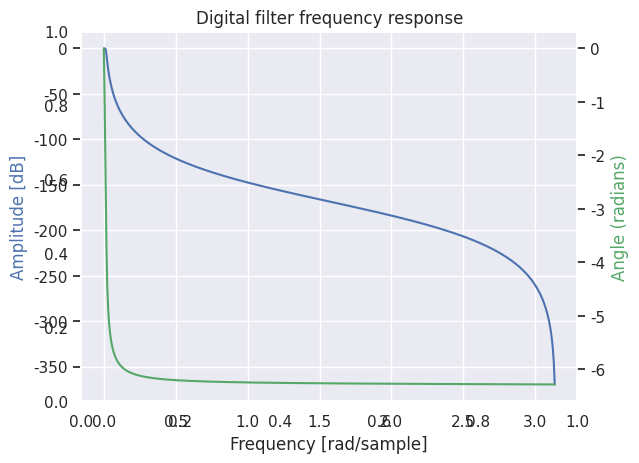

Reproduce this figure in Python.
from scipy import signal
import numpy as np
import seaborn as sns
sns.set()
ba = signal.butter(4, 5, btype='lowpass', output='ba', fs=2000)
w, h = signal.freqz(ba[0], a=ba[1])

import matplotlib.pyplot as plt
fig = plt.figure()
plt.title('Digital filter frequency response')
ax1 = fig.add_subplot(111)

plt.plot(w, 20 * np.log10(abs(h)), 'b')
plt.ylabel('Amplitude [dB]', color='b')
plt.xlabel('Frequency [rad/sample]')

ax2 = ax1.twinx()
angles = np.unwrap(np.angle(h))
plt.plot(w, angles, 'g')
plt.ylabel('Angle (radians)', color='g')
plt.grid()
plt.axis('tight')
plt.show()